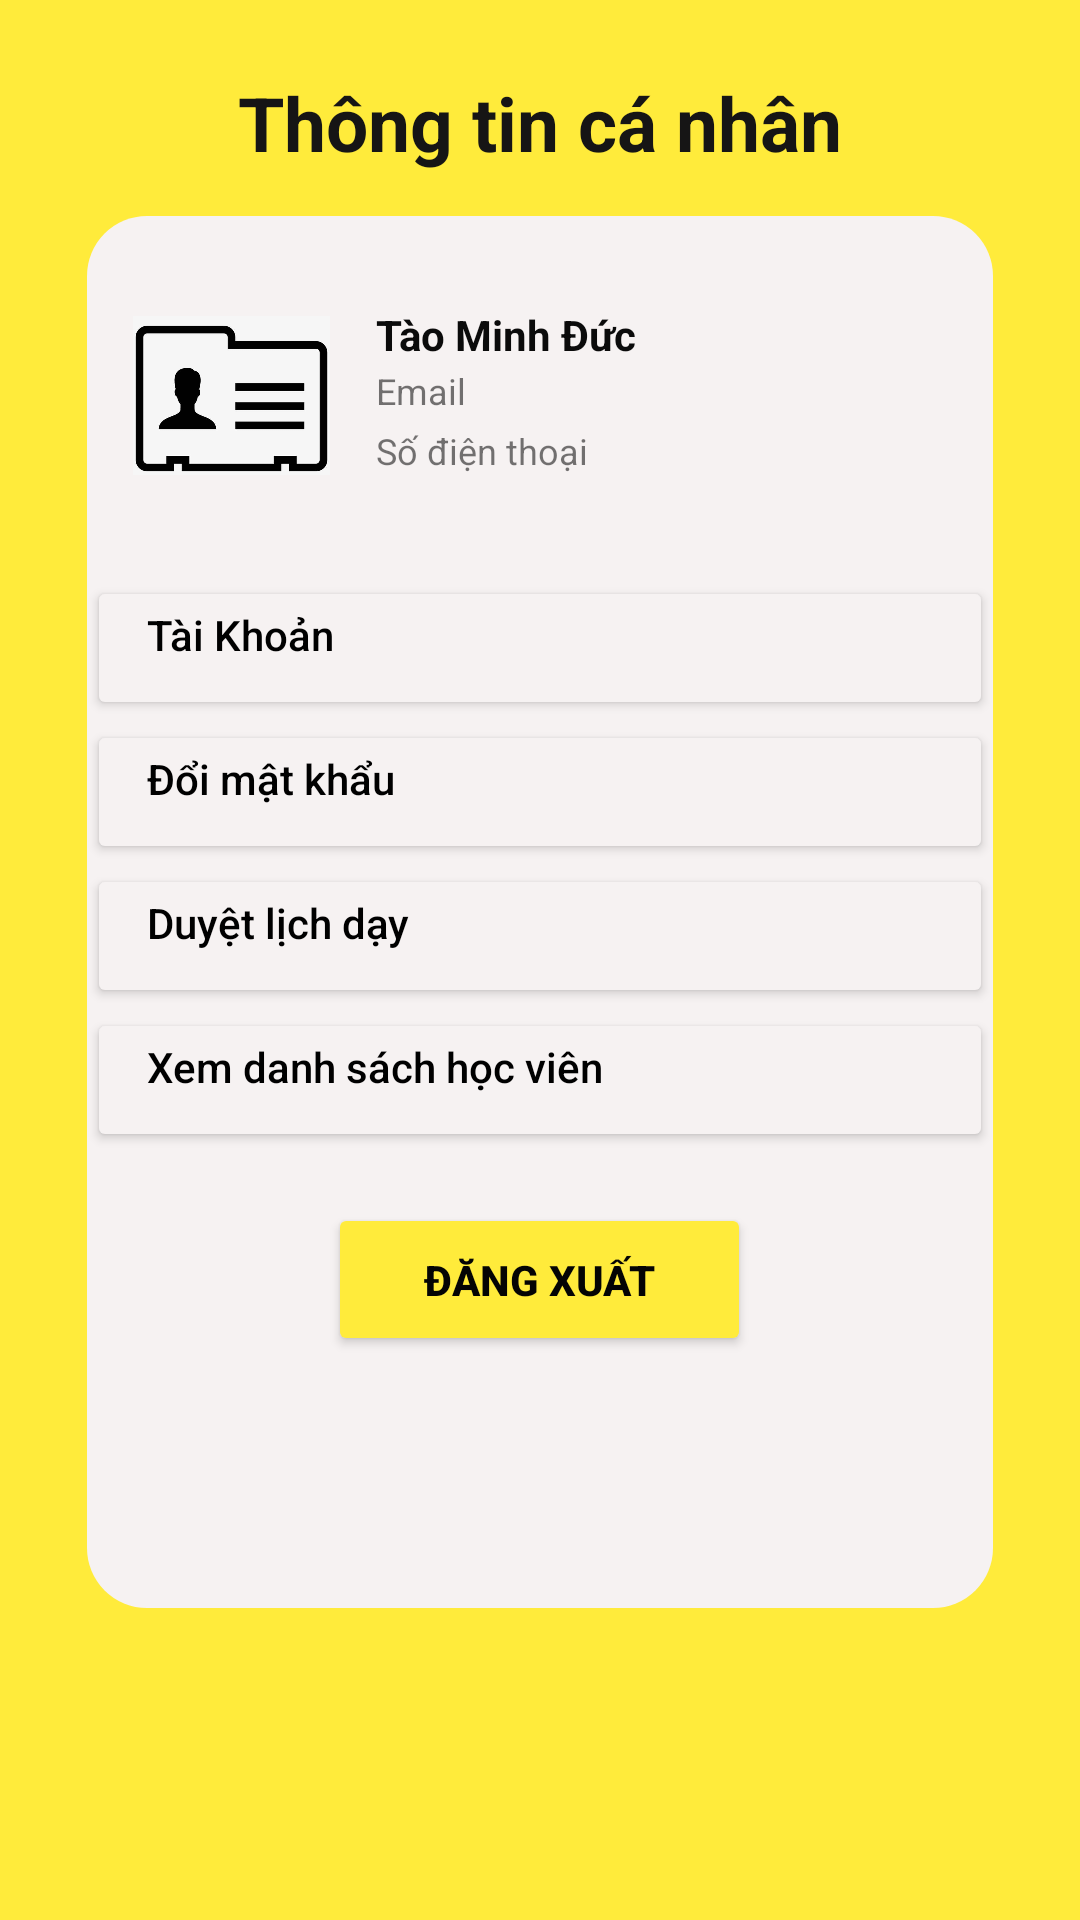

Here is an Android app screen rendered from its layout file. Give the layout XML and the strings, colors and styles it references.
<!-- AndroidManifest.xml: application theme Theme.AppCompat.DayNight.NoActionBar -->
<!-- res/layout/activity_ptinfomation.xml -->
<?xml version="1.0" encoding="utf-8"?>
<androidx.constraintlayout.widget.ConstraintLayout xmlns:android="http://schemas.android.com/apk/res/android"
    xmlns:app="http://schemas.android.com/apk/res-auto"
    xmlns:tools="http://schemas.android.com/tools"
    android:id="@+id/main"
    android:layout_width="match_parent"
    android:layout_height="match_parent"
    tools:context=".PtActivity.PTinfomation"
    android:background="#FFEB3B">

    <LinearLayout
        android:layout_width="302dp"
        android:layout_height="464dp"
        android:layout_marginTop="72dp"
        android:background="@drawable/customeframe"
        android:backgroundTint="#F6F2F2"
        android:orientation="vertical"
        app:layout_constraintEnd_toEndOf="parent"
        app:layout_constraintStart_toStartOf="parent"
        app:layout_constraintTop_toTopOf="parent">

        <LinearLayout
            android:layout_width="match_parent"
            android:layout_height="120dp"
            android:orientation="horizontal">

            <ImageView
                android:id="@+id/imagept"
                android:layout_width="80dp"
                android:layout_height="53dp"
                android:layout_gravity="center"
                android:layout_weight="1"
                app:srcCompat="@drawable/avatar" />

            <LinearLayout
                android:layout_width="189dp"
                android:layout_height="60dp"
                android:layout_gravity="center"
                android:layout_weight="1"
                android:orientation="vertical">

                <TextView
                    android:id="@+id/namept"
                    android:layout_width="match_parent"
                    android:layout_height="20dp"
                    android:layout_gravity="center"
                    android:text="Tào Minh Đức"
                    android:textColor="#0B0B0B"
                    android:textStyle="bold" />

                <TextView
                    android:id="@+id/emailpt"
                    android:layout_width="match_parent"
                    android:layout_height="20dp"
                    android:text="Email"
                    android:textSize="12sp" />

                <TextView
                    android:id="@+id/phonenumberpt"
                    android:layout_width="228dp"
                    android:layout_height="20dp"
                    android:text="Số điện thoại"
                    android:textSize="12sp" />
            </LinearLayout>

        </LinearLayout>

        <FrameLayout
            android:layout_width="match_parent"
            android:layout_height="209dp">

            <LinearLayout
                android:layout_width="match_parent"
                android:layout_height="wrap_content"
                android:orientation="vertical">

                <Button
                    android:id="@+id/btntaikhoanpt"
                    android:layout_width="match_parent"
                    android:layout_height="wrap_content"
                    android:backgroundTint="#F6F2F2"
                    android:gravity="left"
                    android:paddingLeft="20dp"
                    android:text="Tài Khoản"
                    android:textAllCaps="false"
                    android:textColor="@color/black" />

                <Button
                    android:id="@+id/btndoimatkhaupt"
                    android:layout_width="match_parent"
                    android:layout_height="wrap_content"
                    android:backgroundTint="#F6F2F2"
                    android:gravity="left"
                    android:paddingLeft="20dp"
                    android:text="Đổi mật khẩu"
                    android:textAllCaps="false"
                    android:textColor="@color/black" />

                <Button
                    android:id="@+id/btnduyetlichday"
                    android:layout_width="match_parent"
                    android:layout_height="wrap_content"
                    android:backgroundTint="#F6F2F2"
                    android:gravity="left"
                    android:paddingLeft="20dp"
                    android:text="Duyệt lịch dạy"
                    android:textAllCaps="false"
                    android:textColor="@color/black" />

                <Button
                    android:id="@+id/btnhocvien"
                    android:layout_width="match_parent"
                    android:layout_height="wrap_content"
                    android:backgroundTint="#F6F2F2"
                    android:gravity="left"
                    android:paddingLeft="20dp"
                    android:text="Xem danh sách học viên"
                    android:textAllCaps="false"
                    android:textColor="@color/black" />

            </LinearLayout>
        </FrameLayout>

        <Button
            android:id="@+id/btndangxuatpt"
            android:layout_width="141dp"
            android:layout_height="51dp"
            android:layout_gravity="center"
            android:backgroundTint="#FFEB3B"
            android:text="Đăng xuất"
            android:textColor="#040404"
            android:textStyle="bold" />

    </LinearLayout>

    <TextView
        android:id="@+id/textView13"
        android:layout_width="wrap_content"
        android:layout_height="wrap_content"
        android:layout_marginTop="24dp"
        android:text="Thông tin cá nhân"
        android:textColor="#161515"
        android:textSize="25sp"
        android:textStyle="bold"
        app:layout_constraintEnd_toEndOf="parent"
        app:layout_constraintStart_toStartOf="parent"
        app:layout_constraintTop_toTopOf="parent" />
</androidx.constraintlayout.widget.ConstraintLayout>
<!-- resources referenced by this layout -->
<resources>
  <!-- drawable avatar: jpg bitmap (drawable, 10412 bytes) -->
  <!-- drawable customeframe (drawable) -->
  <?xml version="1.0" encoding="utf-8"?>
  <shape android:shape="rectangle"
      xmlns:android="http://schemas.android.com/apk/res/android" >
  
      <corners android:radius="20dp"/>
  
  
  
  
  
  
  </shape>
  <!-- not gathered from this repository: default colours our renderer supplied (Android Studio template values) -->
  <color name="black">#FF000000</color>
</resources>
